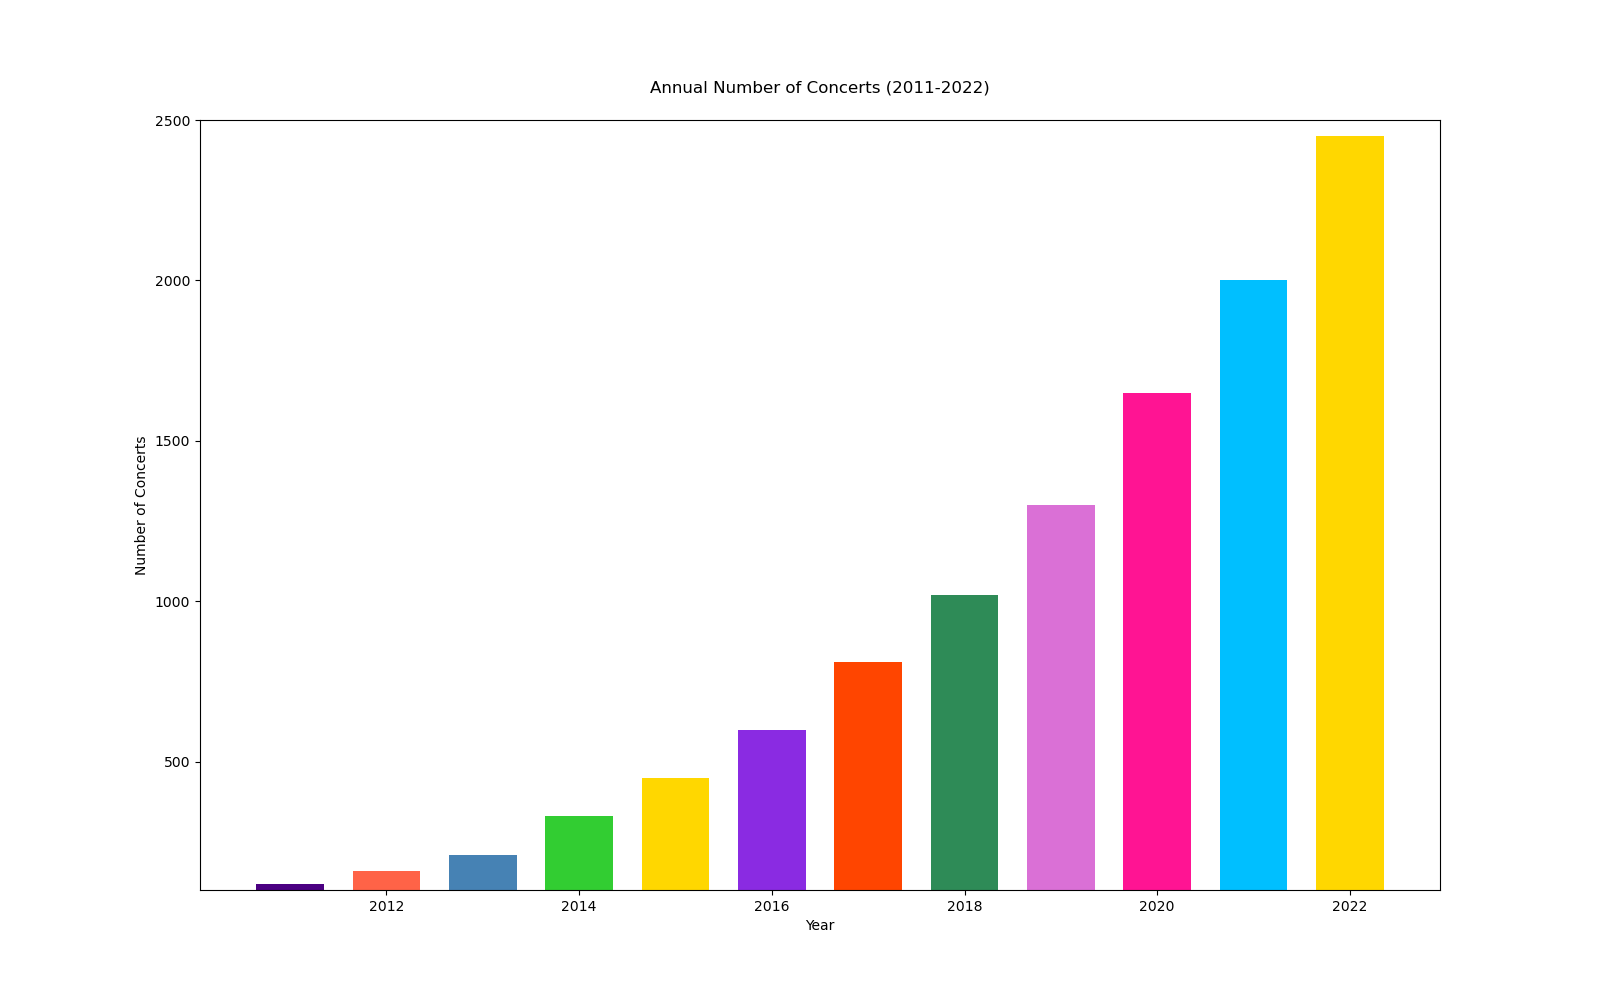

Data behind this chart, as committed beside it:
Year, Concerts
2011, 120
2012, 160
2013, 210
2014, 330
2015, 450
2016, 600
2017, 810
2018, 1020
2019, 1300
2020, 1650
2021, 2000
2022, 2450
